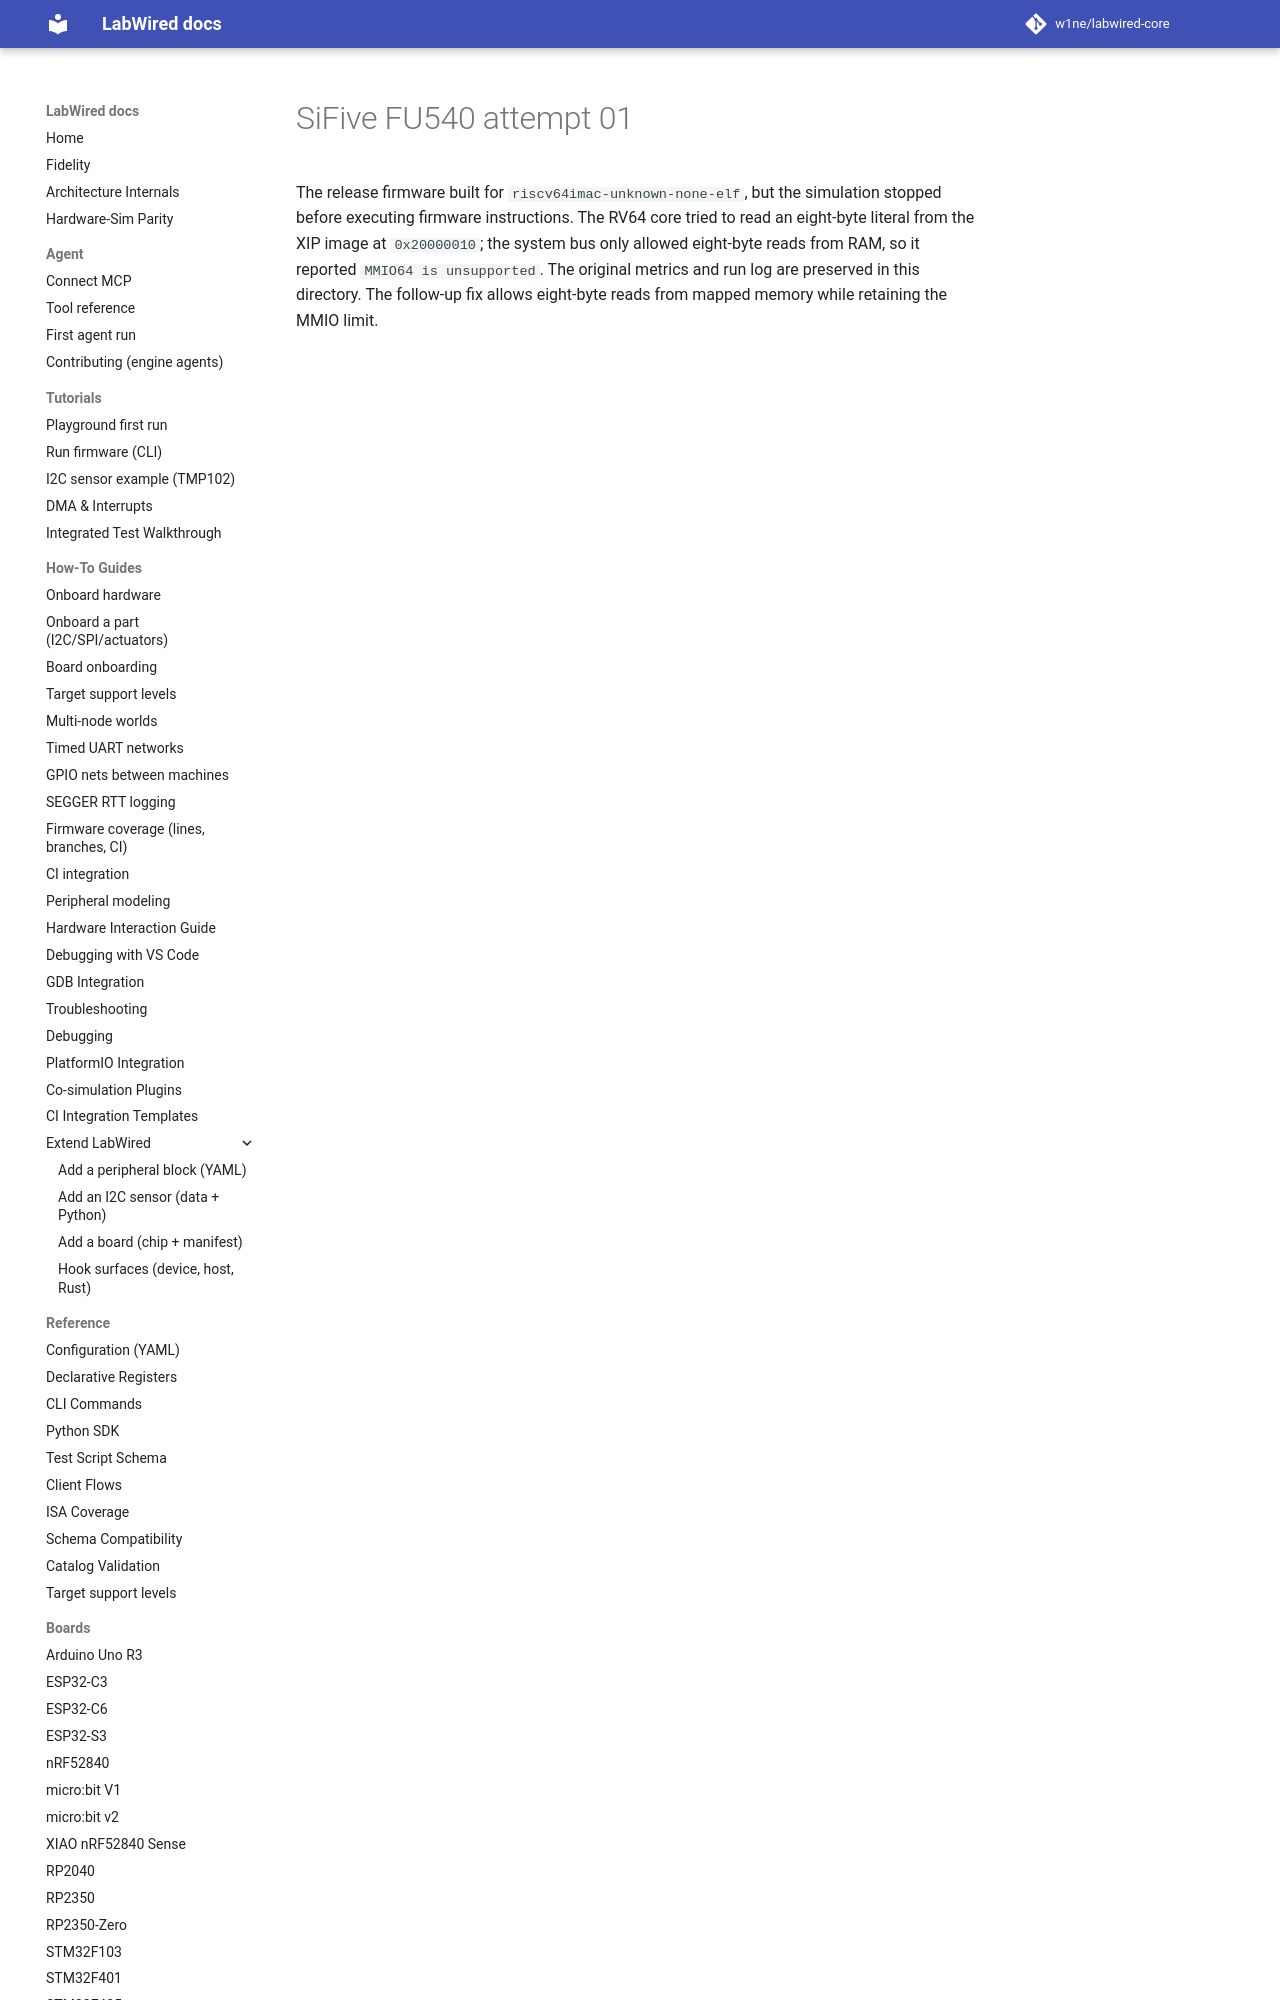

repository: CrispStrobe/labwired-core · page: coverage/renode-onboarding/attempt-history/sifive-fu540/attempt-01/attempt-summary/index.html · generator: mkdocs

# SiFive FU540 attempt 01

The release firmware built for `riscv64imac-unknown-none-elf`, but the
simulation stopped before executing firmware instructions. The RV64 core tried
to read an eight-byte literal from the XIP ima
